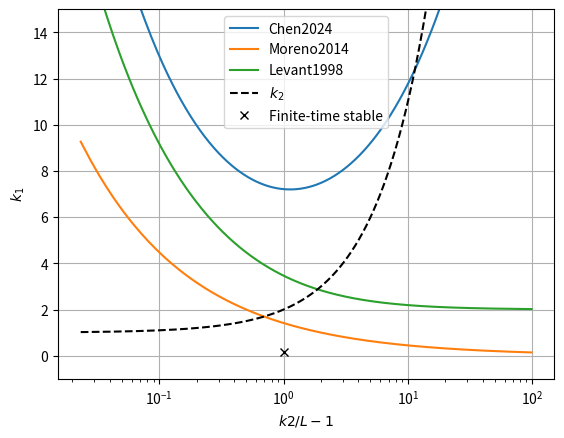

The matplotlib source for this figure:
import numpy as np
import matplotlib.pyplot as plt


def main_gain_selection(outdir=None):
    L=1
    k2=np.logspace(0.01,2,1000)
    levant=2*np.sqrt(L*(k2+L)/(k2-L))
    moreno=np.sqrt(2/(k2-L))
    chen=np.sqrt((-2*L**2+5*k2*L+11*k2**2)/(k2-L))
    plt.figure()
    plt.plot(k2/L-1,chen,label='Chen2024')
    plt.plot(k2/L-1,moreno,label="Moreno2014")
    plt.plot(k2/L-1,levant,label='Levant1998')
    plt.plot(k2/L-1,k2,'k--',label='$k_2$')

    used_k2=0.2
    used_L=0.1
    plt.plot((used_k2/used_L-1),0.18,"kx",label="Finite-time stable")

    plt.legend()
    plt.gca().set_xscale('log')
    plt.xlabel('$k2/L-1$')
    plt.ylabel('$k_1$')
    plt.ylim(-1,15)
    plt.grid()
    if outdir is not None:
        plt.savefig(outdir("k1-k2.pdf"))

if __name__ == '__main__':
    main_gain_selection()
    plt.show()
